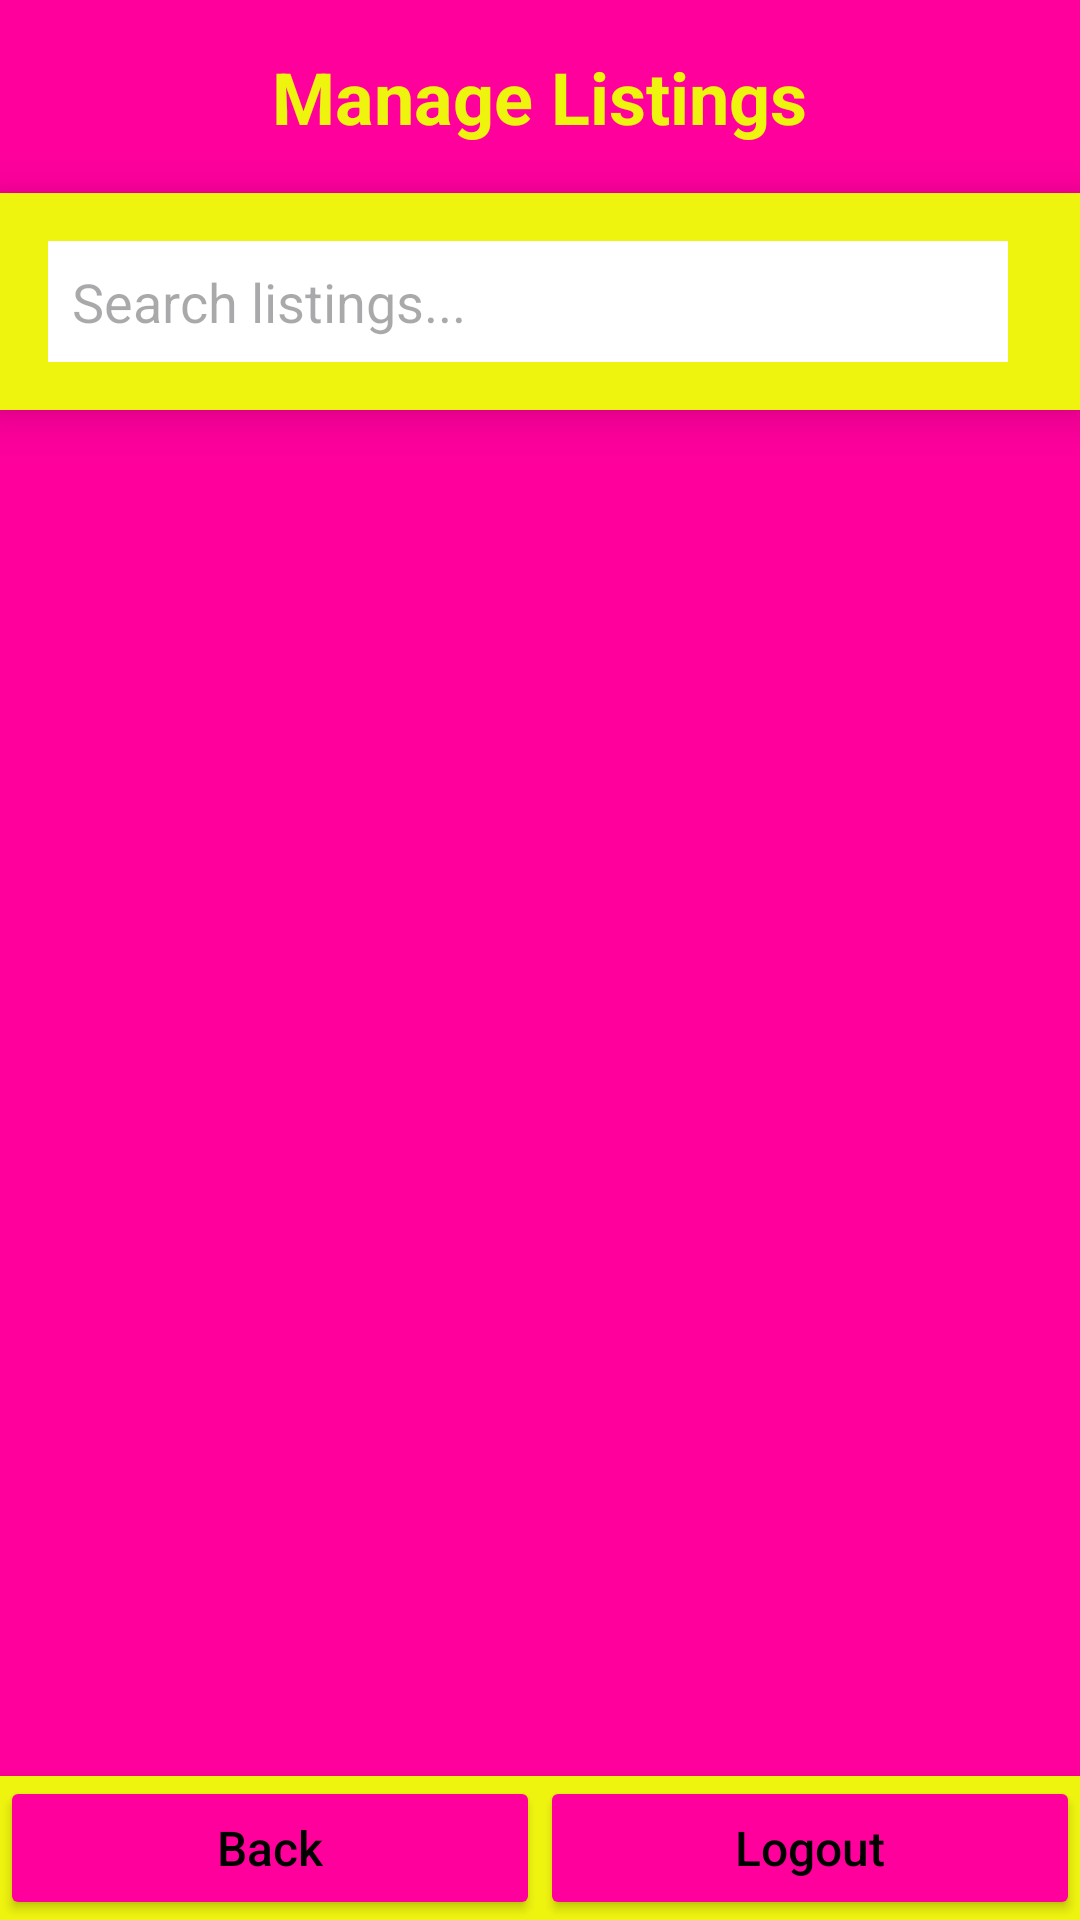

Write the Android layout XML for this screen, with the resource values it uses.
<!-- AndroidManifest.xml: application theme Theme.PawConnect -->
<!-- res/layout/activity_admin_listings.xml -->
<?xml version="1.0" encoding="utf-8"?>
<LinearLayout xmlns:android="http://schemas.android.com/apk/res/android"
    android:id="@+id/rootLayout"
    android:layout_width="match_parent"
    android:layout_height="match_parent"
    android:background="#ff009d"
    android:orientation="vertical">

    
    <TextView
        android:text="Manage Listings"
        android:textSize="24sp"
        android:textStyle="bold"
        android:textColor="@color/accentYellow"
        android:layout_width="wrap_content"
        android:layout_height="wrap_content"
        android:layout_gravity="center"
        android:layout_marginTop="16dp"
        android:layout_marginBottom="16dp" />

    
    <LinearLayout
        android:layout_width="match_parent"
        android:layout_height="wrap_content"
        android:background="@color/accentYellow"
        android:orientation="vertical"
        android:padding="16dp"
        android:elevation="10dp">

        <LinearLayout
            android:orientation="horizontal"
            android:layout_width="match_parent"
            android:layout_height="wrap_content">

            <EditText
                android:id="@+id/searchInput"
                android:layout_width="0dp"
                android:layout_weight="1"
                android:layout_height="wrap_content"
                android:hint="Search listings..."
                android:background="@android:color/white"
                android:padding="8dp" />

            <Spinner
                android:id="@+id/statusFilterSpinner"
                android:layout_width="wrap_content"
                android:layout_height="wrap_content"
                android:layout_marginStart="8dp"
                android:background="@android:color/white" />
        </LinearLayout>
    </LinearLayout>

    
    <androidx.recyclerview.widget.RecyclerView
        android:id="@+id/recyclerView"
        android:layout_width="match_parent"
        android:layout_height="0dp"
        android:layout_weight="1"
        android:layout_marginTop="16dp"
        android:padding="8dp" />

    
    <include
        android:id="@+id/footerNavigation"
        layout="@layout/footer_navigation_admin"
        android:layout_width="match_parent"
        android:layout_height="wrap_content" />
</LinearLayout>
<!-- res/layout/footer_navigation_admin.xml (included above) -->
<?xml version="1.0" encoding="utf-8"?>
<LinearLayout xmlns:android="http://schemas.android.com/apk/res/android"
    android:layout_width="match_parent"
    android:layout_height="56dp"
    android:orientation="horizontal"
    android:background="@color/accentYellow"
    android:gravity="center"
    android:elevation="8dp">

    <Button
        android:id="@+id/backButton"
        android:layout_width="0dp"
        android:layout_weight="1"
        android:layout_height="match_parent"
        android:text="Back"
        android:textAllCaps="false"
        android:textColor="@android:color/black"
        android:backgroundTint="@color/hotPink"
        android:textSize="16sp" />

    <Button
        android:id="@+id/logoutButton"
        android:layout_width="0dp"
        android:layout_weight="1"
        android:layout_height="match_parent"
        android:text="Logout"
        android:textAllCaps="false"
        android:textColor="@android:color/black"
        android:backgroundTint="@color/hotPink"
        android:textSize="16sp" />
</LinearLayout>
<!-- resources referenced by this layout -->
<resources>
  <color name="accentYellow">#EFF40F</color>
  <color name="hotPink">#ff009d</color>
  <style name="Theme.PawConnect" parent="Base.Theme.PawConnect" />
  <style name="Base.Theme.PawConnect" parent="Theme.Material3.DayNight.NoActionBar">
          
          
      </style>
</resources>
